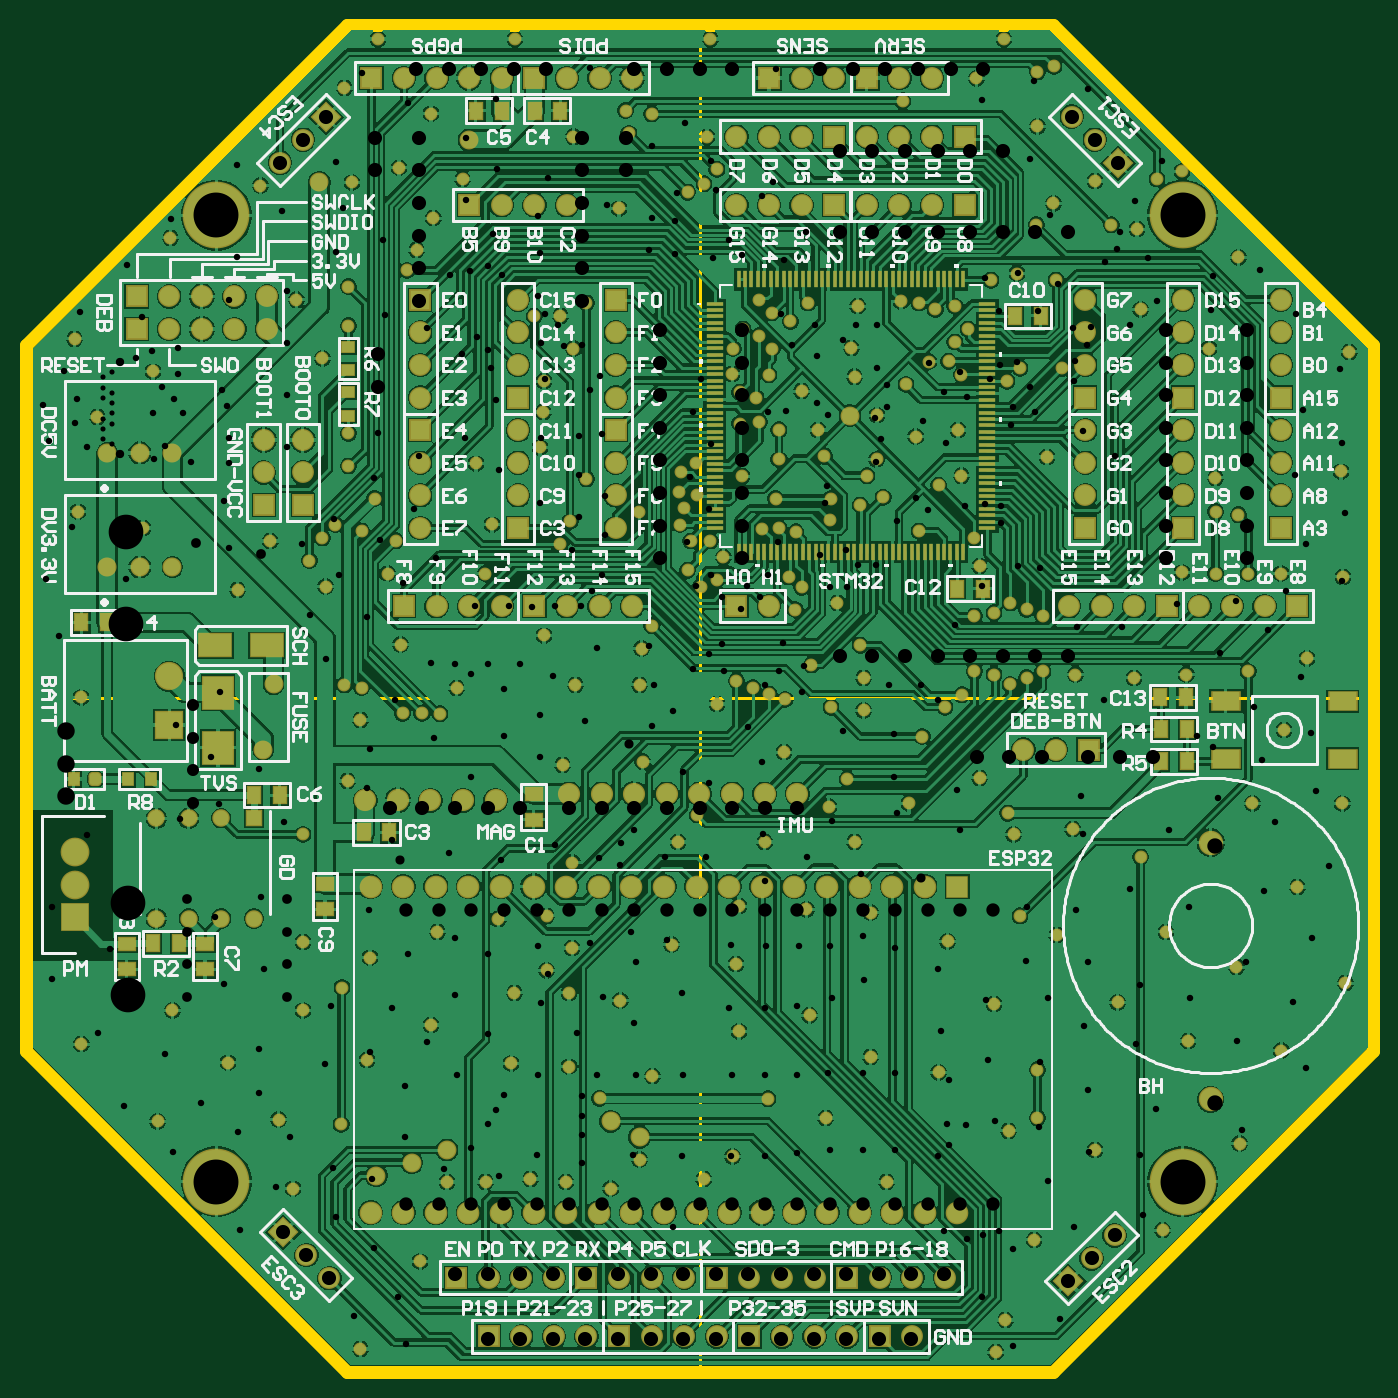
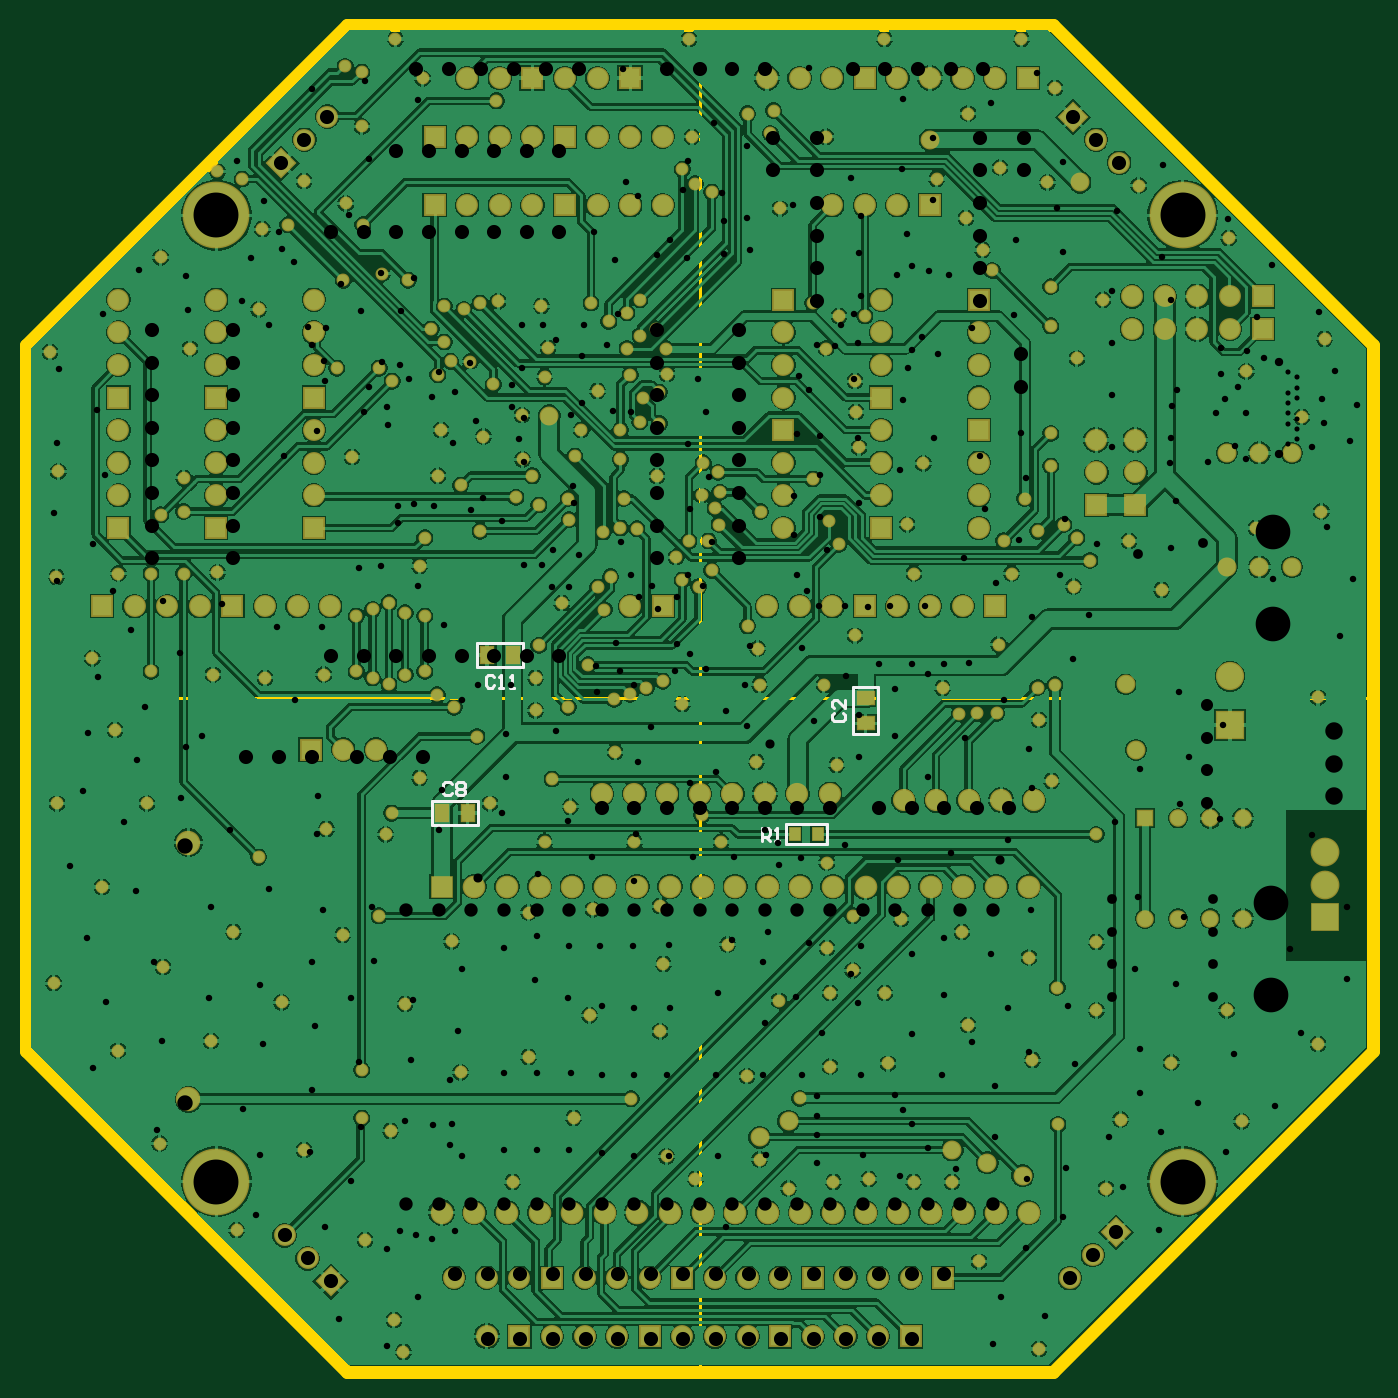
Circuit board: 14 layer files. Board 105.0 x 105.0 mm.
- drill: Main-RectHoles-Plated.TXT (252 bytes)
- drill: Main-RoundHoles-NonPlated.TXT (121 bytes)
- drill: Main-RoundHoles-Plated.TXT (9910 bytes)
- drill: Main-SlotHoles-Plated.TXT (256 bytes)
- bottom_copper: Main.GBL (299460 bytes)
- bottom_silk: Main.GBO (2201 bytes)
- paste: Main.GBP (538 bytes)
- bottom_mask: Main.GBS (13391 bytes)
- outline: Main.GKO (271 bytes)
- outline: Main.GM1 (632 bytes)
- top_copper: Main.GTL (329785 bytes)
- top_silk: Main.GTO (76764 bytes)
- paste: Main.GTP (4553 bytes)
- top_mask: Main.GTS (17410 bytes)

=== drill: Main-RectHoles-Plated.TXT ===
M48
;Layer_Color=9474304
;FILE_FORMAT=4:4
METRIC,TZ
;TYPE=PLATED
T04F00S00C0.6000
%
G90
G05
T04
G00X760800Y1173970
M15
G01X771800
M16
G00X760800Y1308970
M15
G01X771800
M16
G00X770530Y1463150
M15
G01X759530
M16
G00X770530Y1598150
M15
G01X759530
M16
M30

=== drill: Main-RoundHoles-NonPlated.TXT ===
M48
;Layer_Color=9474304
;FILE_FORMAT=4:4
METRIC,TZ
;TYPE=NON_PLATED
T15F00S00C0.6500
%
T15
X820160Y1626920
Y1698920
M30

=== drill: Main-RoundHoles-Plated.TXT (9910 bytes, source omitted) ===
=== drill: Main-SlotHoles-Plated.TXT ===
M48
;Layer_Color=9474304
;FILE_FORMAT=4:4
METRIC,TZ
;TYPE=PLATED
T03F00S00C0.5000
%
G90
G05
T03
G00X760760Y1618020
M15
G01X766760
M16
G00X760760Y1707820
M15
G01X766760
M16
G00X804760Y1704220
M15
G01X810760
M16
G00X804760Y1621620
M15
G01X810760
M16
M17
M30

=== bottom_copper: Main.GBL (299460 bytes, source omitted) ===
=== bottom_silk: Main.GBO ===
G04*
G04 #@! TF.GenerationSoftware,Altium Limited,Altium Designer,22.10.1 (41)*
G04*
G04 Layer_Color=32896*
%FSLAX44Y44*%
%MOMM*%
G71*
G04*
G04 #@! TF.SameCoordinates,86A63571-8FB3-4636-807C-F47AD7162A4A*
G04*
G04*
G04 #@! TF.FilePolarity,Positive*
G04*
G01*
G75*
%ADD12C,0.2540*%
%ADD13C,0.2000*%
D12*
X1223431Y1325882D02*
Y1336038D01*
X1218353D01*
X1216660Y1334346D01*
Y1330960D01*
X1218353Y1329267D01*
X1223431D01*
X1220046D02*
X1216660Y1325882D01*
X1213274D02*
X1209889D01*
X1211582D01*
Y1336038D01*
X1213274Y1334346D01*
X1464733Y1369906D02*
X1466426Y1371598D01*
X1469811D01*
X1471504Y1369906D01*
Y1363134D01*
X1469811Y1361442D01*
X1466426D01*
X1464733Y1363134D01*
X1461347Y1369906D02*
X1459654Y1371598D01*
X1456269D01*
X1454576Y1369906D01*
Y1368213D01*
X1456269Y1366520D01*
X1454576Y1364827D01*
Y1363134D01*
X1456269Y1361442D01*
X1459654D01*
X1461347Y1363134D01*
Y1364827D01*
X1459654Y1366520D01*
X1461347Y1368213D01*
Y1369906D01*
X1459654Y1366520D02*
X1456269D01*
X1431712Y1453726D02*
X1433405Y1455418D01*
X1436790D01*
X1438483Y1453726D01*
Y1446954D01*
X1436790Y1445262D01*
X1433405D01*
X1431712Y1446954D01*
X1428326Y1445262D02*
X1424941D01*
X1426634D01*
Y1455418D01*
X1428326Y1453726D01*
X1419862Y1445262D02*
X1416477D01*
X1418170D01*
Y1455418D01*
X1419862Y1453726D01*
X1166706Y1425787D02*
X1168398Y1424094D01*
Y1420709D01*
X1166706Y1419016D01*
X1159934D01*
X1158242Y1420709D01*
Y1424094D01*
X1159934Y1425787D01*
X1158242Y1435944D02*
Y1429173D01*
X1165013Y1435944D01*
X1166706D01*
X1168398Y1434251D01*
Y1430866D01*
X1166706Y1429173D01*
D13*
X1176470Y1338710D02*
X1200970D01*
X1176470Y1323210D02*
X1200970D01*
X1172720Y1338710D02*
X1176470D01*
X1172720Y1323210D02*
Y1338710D01*
Y1323210D02*
X1176470D01*
X1200970Y1338710D02*
X1204720D01*
Y1323210D02*
Y1338710D01*
X1200970Y1323210D02*
X1204720D01*
X1409480Y1480160D02*
X1445480D01*
X1409480Y1461160D02*
Y1480160D01*
X1445480Y1461160D02*
Y1480160D01*
X1409480Y1461160D02*
X1445480D01*
X1444500Y1357000D02*
X1480500D01*
X1444500Y1338000D02*
Y1357000D01*
X1480500Y1338000D02*
Y1357000D01*
X1444500Y1338000D02*
X1480500D01*
X1133000Y1409500D02*
Y1445500D01*
Y1409500D02*
X1152000D01*
X1133000Y1445500D02*
X1152000D01*
Y1409500D02*
Y1445500D01*
M02*

=== paste: Main.GBP ===
G04*
G04 #@! TF.GenerationSoftware,Altium Limited,Altium Designer,22.10.1 (41)*
G04*
G04 Layer_Color=128*
%FSLAX44Y44*%
%MOMM*%
G71*
G04*
G04 #@! TF.SameCoordinates,86A63571-8FB3-4636-807C-F47AD7162A4A*
G04*
G04*
G04 #@! TF.FilePolarity,Positive*
G04*
G01*
G75*
%ADD15R,1.0000X1.3000*%
%ADD21R,1.3000X1.0000*%
%ADD22R,0.8000X0.9500*%
D15*
X1417480Y1470660D02*
D03*
X1437480D02*
D03*
X1452500Y1347500D02*
D03*
X1472500D02*
D03*
D21*
X1142500Y1417500D02*
D03*
Y1437500D02*
D03*
D22*
X1179720Y1330962D02*
D03*
X1197720Y1330960D02*
D03*
M02*

=== bottom_mask: Main.GBS (13391 bytes, source omitted) ===
=== outline: Main.GKO ===
G04*
G04 #@! TF.GenerationSoftware,Altium Limited,Altium Designer,23.8.1 (32)*
G04*
G04 Layer_Color=16711935*
%FSLAX44Y44*%
%MOMM*%
G71*
G04*
G04 #@! TF.SameCoordinates,0CA1B05D-E12B-4C76-85DA-CFDCD28D9C68*
G04*
G04*
G04 #@! TF.FilePolarity,Positive*
G04*
G01*
G75*
M02*

=== outline: Main.GM1 ===
G04*
G04 #@! TF.GenerationSoftware,Altium Limited,Altium Designer,22.10.1 (41)*
G04*
G04 Layer_Color=16711935*
%FSLAX44Y44*%
%MOMM*%
G71*
G04*
G04 #@! TF.SameCoordinates,86A63571-8FB3-4636-807C-F47AD7162A4A*
G04*
G04*
G04 #@! TF.FilePolarity,Positive*
G04*
G01*
G75*
%ADD12C,0.2540*%
%ADD75C,1.0000*%
D12*
X1271760Y911860D02*
Y1961860D01*
X746760Y1436860D02*
X1796760D01*
D75*
X996760Y1961860D02*
X1546760D01*
X1796760Y1711860D01*
Y1161860D02*
Y1711860D01*
X1546760Y911860D02*
X1796760Y1161860D01*
X746760D02*
X996760Y911860D01*
X746760Y1711860D02*
X996760Y1961860D01*
Y911860D02*
X1546760D01*
X746760Y1161860D02*
Y1711860D01*
M02*

=== top_copper: Main.GTL (329785 bytes, source omitted) ===
=== top_silk: Main.GTO (76764 bytes, source omitted) ===
=== paste: Main.GTP ===
G04*
G04 #@! TF.GenerationSoftware,Altium Limited,Altium Designer,22.10.1 (41)*
G04*
G04 Layer_Color=8421504*
%FSLAX44Y44*%
%MOMM*%
G71*
G04*
G04 #@! TF.SameCoordinates,86A63571-8FB3-4636-807C-F47AD7162A4A*
G04*
G04*
G04 #@! TF.FilePolarity,Positive*
G04*
G01*
G75*
%ADD15R,1.0000X1.3000*%
%ADD16R,2.5000X1.7000*%
%ADD17R,2.3000X2.5000*%
%ADD18R,0.3556X1.3462*%
%ADD19R,1.3462X0.3556*%
%ADD20R,0.9500X0.8000*%
%ADD21R,1.3000X1.0000*%
%ADD22R,0.8000X0.9500*%
%ADD23R,0.8000X0.9000*%
G04:AMPARAMS|DCode=24|XSize=0.8mm|YSize=0.9mm|CornerRadius=0.2mm|HoleSize=0mm|Usage=FLASHONLY|Rotation=180.000|XOffset=0mm|YOffset=0mm|HoleType=Round|Shape=RoundedRectangle|*
%AMROUNDEDRECTD24*
21,1,0.8000,0.5000,0,0,180.0*
21,1,0.4000,0.9000,0,0,180.0*
1,1,0.4000,-0.2000,0.2500*
1,1,0.4000,0.2000,0.2500*
1,1,0.4000,0.2000,-0.2500*
1,1,0.4000,-0.2000,-0.2500*
%
%ADD24ROUNDEDRECTD24*%
%ADD25R,2.1000X1.4000*%
D15*
X790100Y1496060D02*
D03*
X810100D02*
D03*
X1650840Y1437640D02*
D03*
X1630840D02*
D03*
X845980Y1246020D02*
D03*
X865980D02*
D03*
X924720Y1361440D02*
D03*
X944720D02*
D03*
X1537500Y1735000D02*
D03*
X1517500D02*
D03*
X1492500Y1522500D02*
D03*
X1472500D02*
D03*
X1143160Y1894840D02*
D03*
X1163160D02*
D03*
X1097440D02*
D03*
X1117440D02*
D03*
X1651540Y1387740D02*
D03*
X1631540D02*
D03*
X1631380Y1413140D02*
D03*
X1651380D02*
D03*
X1010000Y1332500D02*
D03*
X1030000D02*
D03*
D16*
X934400Y1478279D02*
D03*
X894400D02*
D03*
D17*
X896620Y1441360D02*
D03*
Y1398360D02*
D03*
D18*
X1302200Y1763270D02*
D03*
X1307200D02*
D03*
X1312200D02*
D03*
X1317200D02*
D03*
X1322200D02*
D03*
X1327200D02*
D03*
X1332200D02*
D03*
X1337200D02*
D03*
X1342200D02*
D03*
X1347200D02*
D03*
X1352200D02*
D03*
X1357200D02*
D03*
X1362200D02*
D03*
X1367200D02*
D03*
X1372200D02*
D03*
X1377200D02*
D03*
X1382200D02*
D03*
X1387200D02*
D03*
X1392200D02*
D03*
X1397200D02*
D03*
X1402200D02*
D03*
X1407200D02*
D03*
X1412200D02*
D03*
X1417200D02*
D03*
X1422200D02*
D03*
X1427200D02*
D03*
X1432200D02*
D03*
X1437200D02*
D03*
X1442200D02*
D03*
X1447200D02*
D03*
X1452200D02*
D03*
X1457200D02*
D03*
X1462200D02*
D03*
X1467200D02*
D03*
X1472200D02*
D03*
X1477200D02*
D03*
Y1550770D02*
D03*
X1472200D02*
D03*
X1467200D02*
D03*
X1462200D02*
D03*
X1457200D02*
D03*
X1452200D02*
D03*
X1447200D02*
D03*
X1442200D02*
D03*
X1437200D02*
D03*
X1432200D02*
D03*
X1427200D02*
D03*
X1422200D02*
D03*
X1417200D02*
D03*
X1412200D02*
D03*
X1407200D02*
D03*
X1402200D02*
D03*
X1397200D02*
D03*
X1392200D02*
D03*
X1387200D02*
D03*
X1382200D02*
D03*
X1377200D02*
D03*
X1372200D02*
D03*
X1367200D02*
D03*
X1362200D02*
D03*
X1357200D02*
D03*
X1352200D02*
D03*
X1347200D02*
D03*
X1342200D02*
D03*
X1337200D02*
D03*
X1332200D02*
D03*
X1327200D02*
D03*
X1322200D02*
D03*
X1317200D02*
D03*
X1312200D02*
D03*
X1307200D02*
D03*
X1302200D02*
D03*
D19*
X1495950Y1744520D02*
D03*
Y1739520D02*
D03*
Y1734520D02*
D03*
Y1729520D02*
D03*
Y1724520D02*
D03*
Y1719520D02*
D03*
Y1714520D02*
D03*
Y1709520D02*
D03*
Y1704520D02*
D03*
Y1699520D02*
D03*
Y1694520D02*
D03*
Y1689520D02*
D03*
Y1684520D02*
D03*
Y1679520D02*
D03*
Y1674520D02*
D03*
Y1669520D02*
D03*
Y1664520D02*
D03*
Y1659520D02*
D03*
Y1654520D02*
D03*
Y1649520D02*
D03*
Y1644520D02*
D03*
Y1639520D02*
D03*
Y1634520D02*
D03*
Y1629520D02*
D03*
Y1624520D02*
D03*
Y1619520D02*
D03*
Y1614520D02*
D03*
Y1609520D02*
D03*
Y1604520D02*
D03*
Y1599520D02*
D03*
Y1594520D02*
D03*
Y1589520D02*
D03*
Y1584520D02*
D03*
Y1579520D02*
D03*
Y1574520D02*
D03*
Y1569520D02*
D03*
X1283450D02*
D03*
Y1574520D02*
D03*
Y1579520D02*
D03*
Y1584520D02*
D03*
Y1589520D02*
D03*
Y1594520D02*
D03*
Y1599520D02*
D03*
Y1604520D02*
D03*
Y1609520D02*
D03*
Y1614520D02*
D03*
Y1619520D02*
D03*
Y1624520D02*
D03*
Y1629520D02*
D03*
Y1634520D02*
D03*
Y1639520D02*
D03*
Y1644520D02*
D03*
Y1649520D02*
D03*
Y1654520D02*
D03*
Y1659520D02*
D03*
Y1664520D02*
D03*
Y1669520D02*
D03*
Y1674520D02*
D03*
Y1679520D02*
D03*
Y1684520D02*
D03*
Y1689520D02*
D03*
Y1694520D02*
D03*
Y1699520D02*
D03*
Y1704520D02*
D03*
Y1709520D02*
D03*
Y1714520D02*
D03*
Y1719520D02*
D03*
Y1724520D02*
D03*
Y1729520D02*
D03*
Y1734520D02*
D03*
Y1739520D02*
D03*
Y1744520D02*
D03*
D20*
X998218Y1710800D02*
D03*
X998220Y1692800D02*
D03*
X998222Y1657240D02*
D03*
X998220Y1675240D02*
D03*
D21*
X886460Y1245860D02*
D03*
Y1225860D02*
D03*
X825500Y1245860D02*
D03*
Y1225860D02*
D03*
X980000Y1272500D02*
D03*
Y1292500D02*
D03*
X1142500Y1342500D02*
D03*
Y1362500D02*
D03*
D22*
X844660Y1374142D02*
D03*
X826660Y1374140D02*
D03*
D23*
X784230D02*
D03*
D24*
X800730D02*
D03*
D25*
X1772700Y1389740D02*
D03*
X1681700D02*
D03*
Y1434740D02*
D03*
X1772700D02*
D03*
M02*

=== top_mask: Main.GTS (17410 bytes, source omitted) ===
